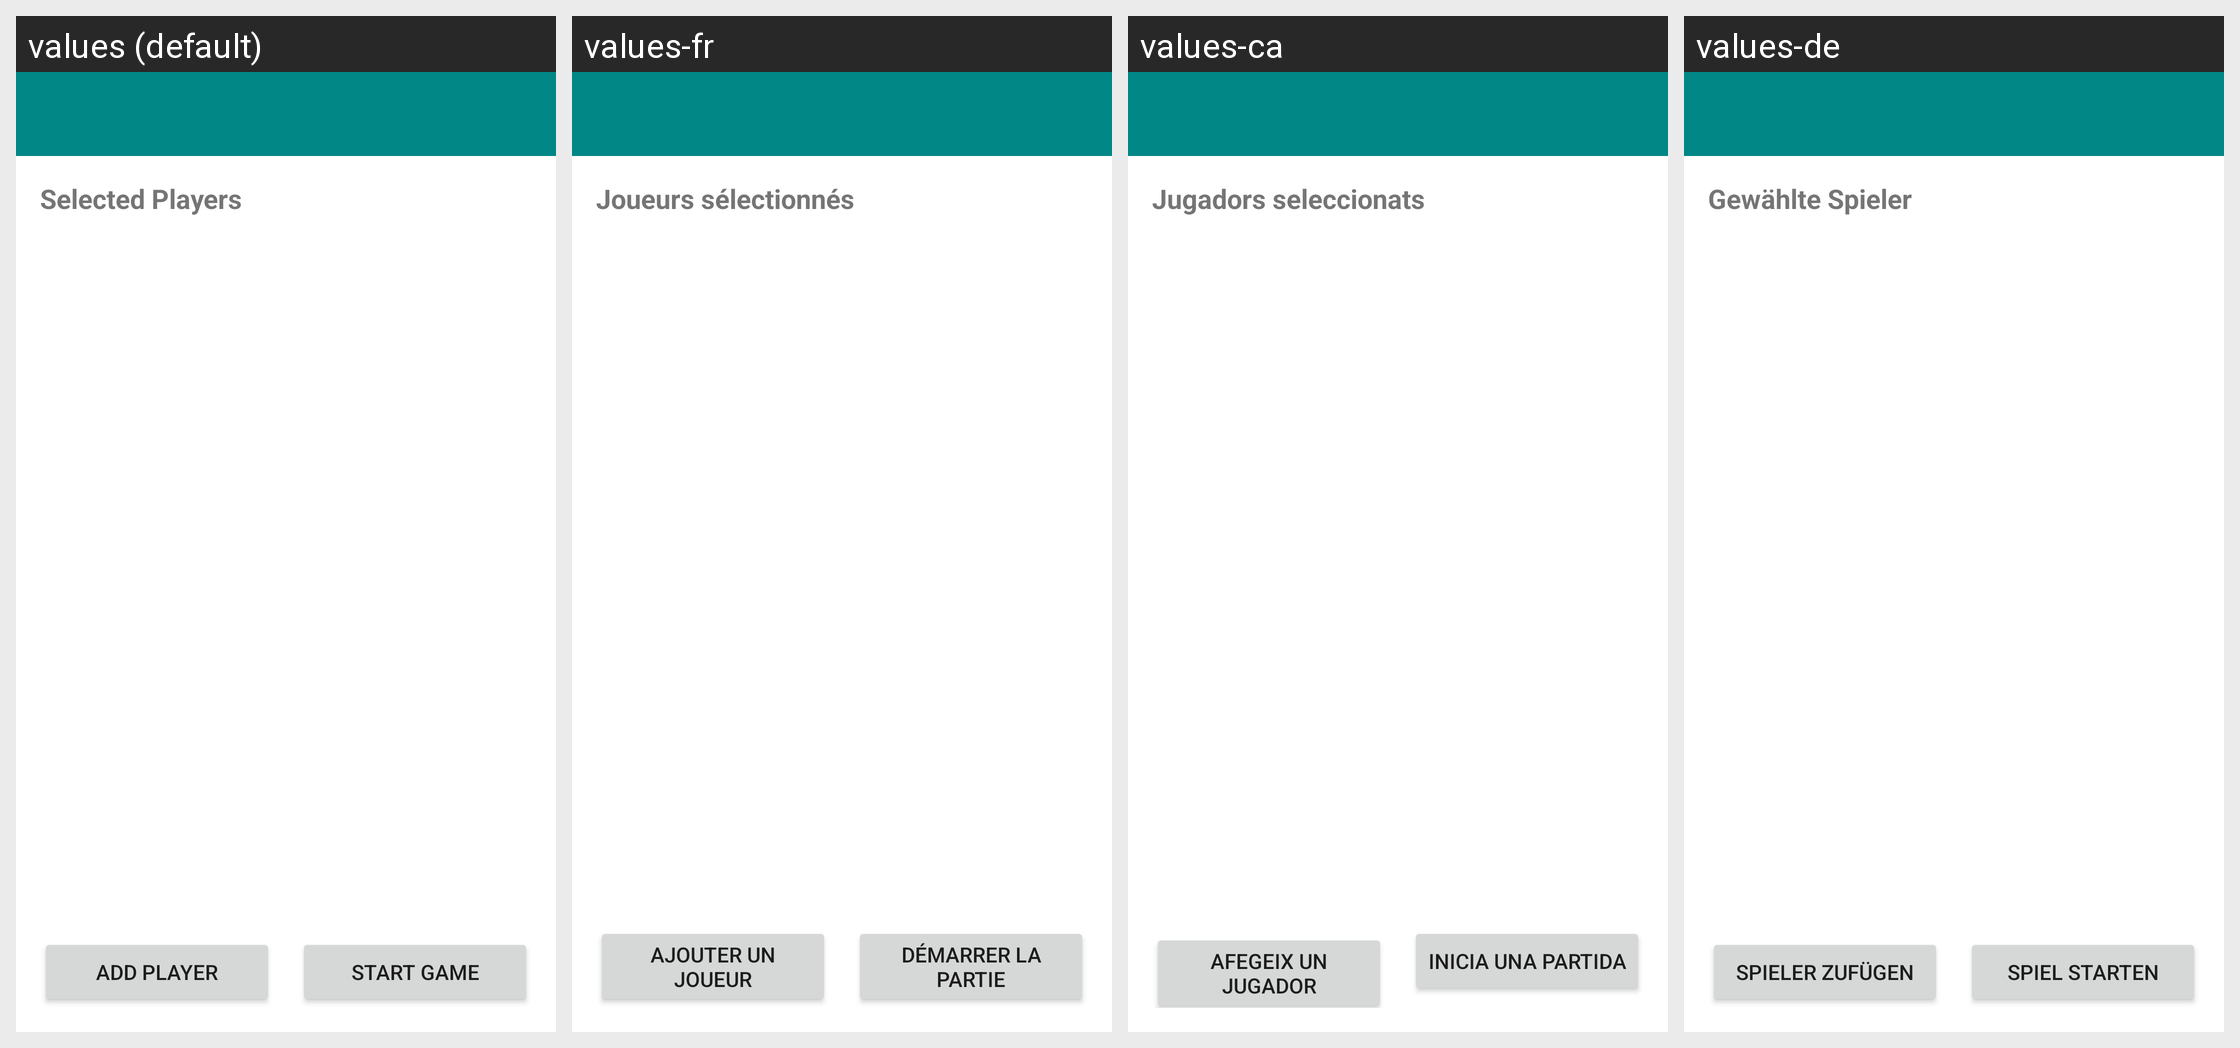

For this localized Android screen grid, give each drawn string resource with its value in every locale shown.
Android screen res/layout/activity_player_selection.xml rendered under 4 locales, left to right: values (default), values-fr, values-ca, values-de. Device: Nexus 5 (rendered at 1080×1920; each locale shown at half size, 540×960, under a caption strip naming it); theme Theme.ScoreHub.
Strings drawn on this screen, with the default value and each locale's value (text and hints the layout hard-codes, and strings that could not be matched under every locale, appear in the picture but are not listed):

selected_players
  values: Selected Players
  values-fr: Joueurs sélectionnés
  values-ca: Jugadors seleccionats
  values-de: Gewählte Spieler

add_player
  values: Add Player
  values-fr: Ajouter un joueur
  values-ca: Afegeix un jugador
  values-de: Spieler zufügen

start_game
  values: Start Game
  values-fr: Démarrer la partie
  values-ca: Inicia una partida
  values-de: Spiel starten
